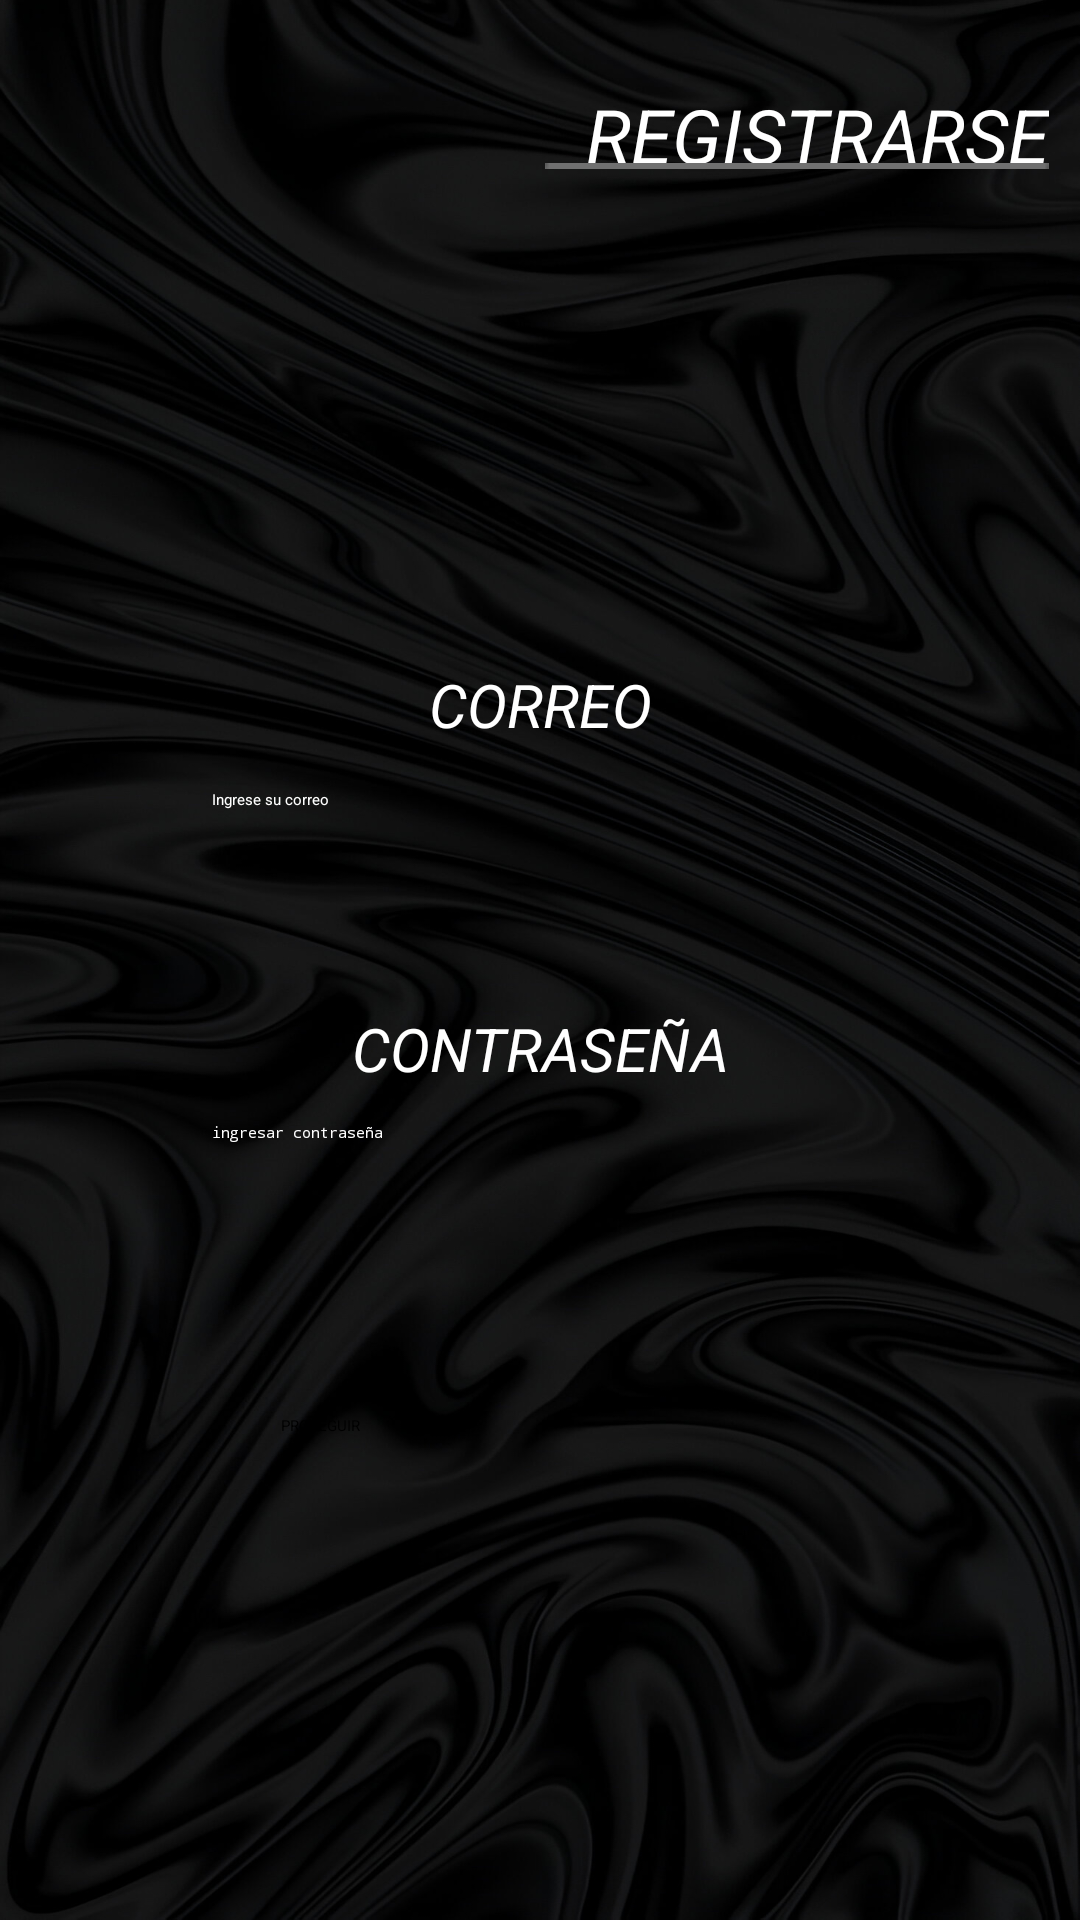

Here is an Android app screen rendered from its layout file. Give the layout XML and the strings, colors and styles it references.
<!-- AndroidManifest.xml: application theme Theme.AS -->
<!-- res/layout/activity_crear_cuenta.xml -->
<?xml version="1.0" encoding="utf-8"?>
<androidx.constraintlayout.widget.ConstraintLayout xmlns:android="http://schemas.android.com/apk/res/android"
    xmlns:app="http://schemas.android.com/apk/res-auto"
    xmlns:tools="http://schemas.android.com/tools"
    android:id="@+id/main"
    android:layout_width="match_parent"
    android:layout_height="match_parent"
    android:background="@drawable/black"
    tools:context=".crear_cuenta">


    <EditText
        android:id="@+id/nombre"
        android:layout_width="218dp"
        android:layout_height="50dp"
        android:ems="10"
        android:inputType="text"
        android:text=""
        android:textColor="@color/white"
        app:layout_constraintBottom_toBottomOf="parent"
        app:layout_constraintEnd_toEndOf="parent"
        app:layout_constraintHorizontal_bias="0.497"
        app:layout_constraintStart_toStartOf="parent"
        app:layout_constraintTop_toTopOf="parent"
        app:layout_constraintVertical_bias="0.446"
        android:hint="Ingrese su correo"/>

    <EditText
        android:id="@+id/contaseña"
        android:layout_width="218dp"
        android:layout_height="50dp"
        android:ems="10"
        android:inputType="numberPassword"
        android:text=""
        android:textColor="@color/white"
        app:layout_constraintBottom_toBottomOf="parent"
        app:layout_constraintEnd_toEndOf="parent"
        app:layout_constraintHorizontal_bias="0.497"
        app:layout_constraintStart_toStartOf="parent"
        app:layout_constraintTop_toTopOf="parent"
        app:layout_constraintVertical_bias="0.634"
        android:hint="ingresar contraseña"/>

    <TextView
        android:id="@+id/textView2"
        android:layout_width="wrap_content"
        android:layout_height="wrap_content"
        android:text="REGISTRARSE"
        android:textColor="@color/white"
        android:textSize="25sp"
        android:textStyle="italic"
        app:layout_constraintBottom_toBottomOf="parent"
        app:layout_constraintEnd_toEndOf="parent"
        app:layout_constraintHorizontal_bias="0.949"
        app:layout_constraintStart_toStartOf="parent"
        app:layout_constraintTop_toTopOf="parent"
        app:layout_constraintVertical_bias="0.046" />

    <TextView
        android:layout_width="wrap_content"
        android:layout_height="wrap_content"
        android:text="CORREO"
        android:textColor="@color/white"
        android:textSize="20sp"
        android:textStyle="italic"
        app:layout_constraintBottom_toBottomOf="parent"
        app:layout_constraintEnd_toEndOf="parent"
        app:layout_constraintStart_toStartOf="parent"
        app:layout_constraintTop_toTopOf="parent"
        app:layout_constraintVertical_bias="0.361" />

    <TextView
        android:id="@+id/textView3"
        android:layout_width="wrap_content"
        android:layout_height="wrap_content"
        android:text="CONTRASEÑA"
        android:textColor="@color/white"
        android:textSize="20sp"
        android:textStyle="italic"
        app:layout_constraintBottom_toBottomOf="parent"
        app:layout_constraintEnd_toEndOf="parent"
        app:layout_constraintStart_toStartOf="parent"
        app:layout_constraintTop_toTopOf="parent"
        app:layout_constraintVertical_bias="0.548" />

    <Button
        android:id="@+id/proseguir"
        android:layout_width="173dp"
        android:layout_height="48dp"
        android:backgroundTint="#F2620F"
        android:text="PROSEGUIR"
        app:layout_constraintBottom_toBottomOf="parent"
        app:layout_constraintEnd_toEndOf="parent"
        app:layout_constraintStart_toStartOf="parent"
        app:layout_constraintTop_toTopOf="parent"
        app:layout_constraintVertical_bias="0.797" />

    <ImageView
        android:id="@+id/imageView4"
        android:layout_width="167dp"
        android:layout_height="118dp"
        app:layout_constraintBottom_toBottomOf="parent"
        app:layout_constraintEnd_toEndOf="parent"
        app:layout_constraintStart_toStartOf="parent"
        app:layout_constraintTop_toTopOf="parent"
        app:layout_constraintVertical_bias="0.16"
        app:srcCompat="@drawable/brote2" />

    <ImageView
        android:id="@+id/imageView5"
        android:layout_width="115dp"
        android:layout_height="77dp"
        app:layout_constraintBottom_toBottomOf="parent"
        app:layout_constraintEnd_toEndOf="parent"
        app:layout_constraintStart_toStartOf="parent"
        app:layout_constraintTop_toTopOf="parent"
        app:layout_constraintVertical_bias="0.176"
        app:srcCompat="@drawable/usuario" />

    <ImageView
        android:id="@+id/imageView6"
        android:layout_width="wrap_content"
        android:layout_height="wrap_content"
        app:layout_constraintBottom_toBottomOf="parent"
        app:layout_constraintEnd_toEndOf="parent"
        app:layout_constraintHorizontal_bias="0.946"
        app:layout_constraintStart_toStartOf="parent"
        app:layout_constraintTop_toTopOf="parent"
        app:layout_constraintVertical_bias="0.085"
        app:srcCompat="@drawable/linea" />



</androidx.constraintlayout.widget.ConstraintLayout>
<!-- resources referenced by this layout -->
<resources>
  <!-- drawable black: jpeg bitmap (drawable, 314060 bytes) -->
  <!-- drawable linea: png bitmap (drawable, 125 bytes) -->
  <style name="Theme.AS" parent="Base.Theme.AS">
          
          <item name="android:navigationBarColor">@android:color/transparent</item>
          <item name="android:statusBarColor">@android:color/transparent</item>
          <item name="android:windowLightStatusBar">?attr/isLightTheme</item>
      </style>
  <!-- not gathered from this repository: default colours our renderer supplied (Android Studio template values) -->
  <color name="white">#FFFFFFFF</color>
</resources>
